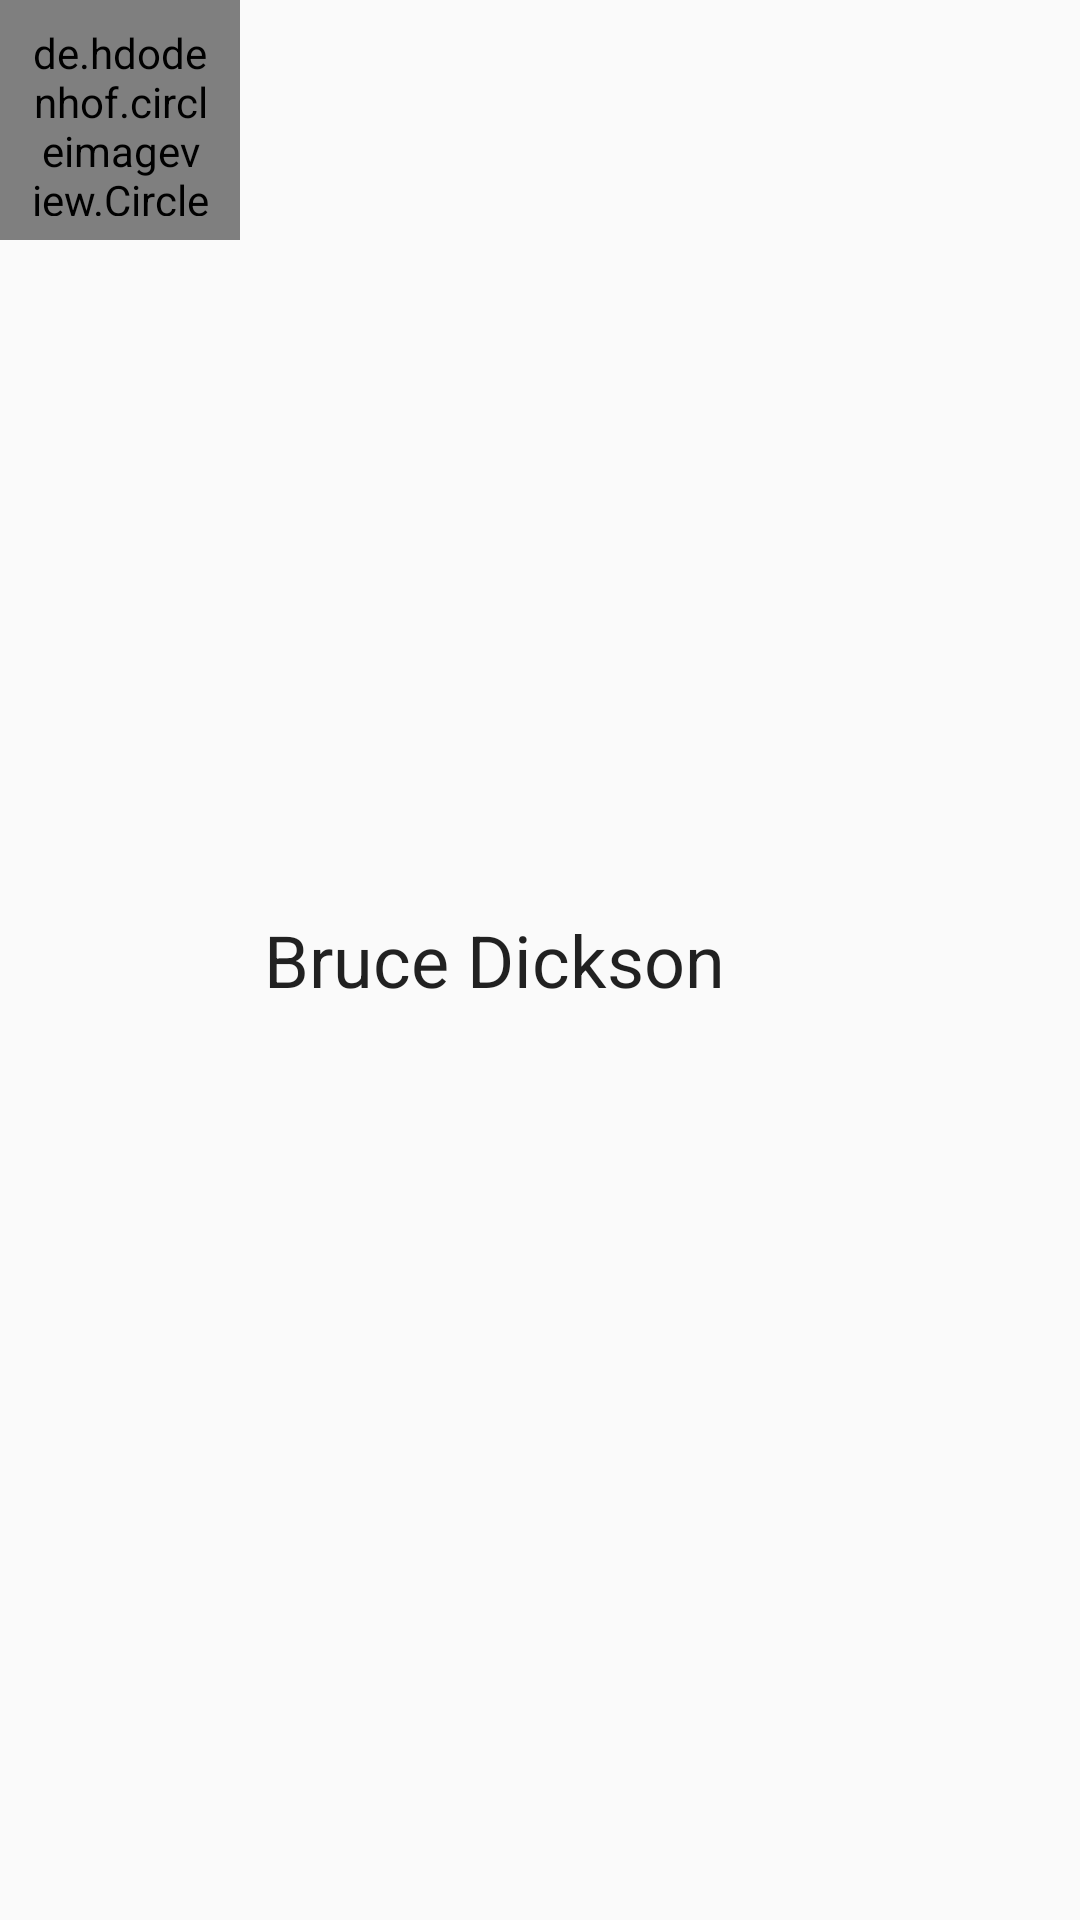

Write the Android layout XML for this screen, with the resource values it uses.
<!-- AndroidManifest.xml: application theme Theme.CadastroDeContatosSQLite -->
<!-- res/layout/adapter_contato.xml -->
<?xml version="1.0" encoding="utf-8"?>
<LinearLayout
    xmlns:android="http://schemas.android.com/apk/res/android"
    android:layout_width="match_parent"
    android:layout_height="wrap_content">

    <de.hdodenhof.circleimageview.CircleImageView
        android:id="@+id/fotoAdapter"
        android:padding="8dp"
        android:layout_width="80dp"
        android:layout_height="80dp"/>

    <LinearLayout
        android:orientation="vertical"
        android:layout_width="match_parent"
        android:layout_height="match_parent">

        <TextView
            android:id="@+id/nomeAdapter"
            android:layout_weight="1"
            android:gravity="center|start"
            android:padding="8dp"
            android:text="Bruce Dickson"
            android:textAppearance="@style/TextAppearance.AppCompat.Headline"
            android:layout_width="match_parent"
            android:layout_height="wrap_content"/>

    </LinearLayout>


</LinearLayout>
<!-- resources referenced by this layout -->
<resources>
  <style name="Theme.CadastroDeContatosSQLite" parent="Theme.AppCompat.Light.DarkActionBar">
          
          <item name="colorPrimary">@color/purple_500</item>
          <item name="colorPrimaryDark">@color/purple_700</item>
          <item name="colorAccent">@color/teal_200</item>
          
      </style>
  <!-- not gathered from this repository: default colours our renderer supplied (Android Studio template values) -->
  <color name="purple_500">#FF6200EE</color>
  <color name="purple_700">#FF3700B3</color>
  <color name="teal_200">#FF03DAC5</color>
</resources>
